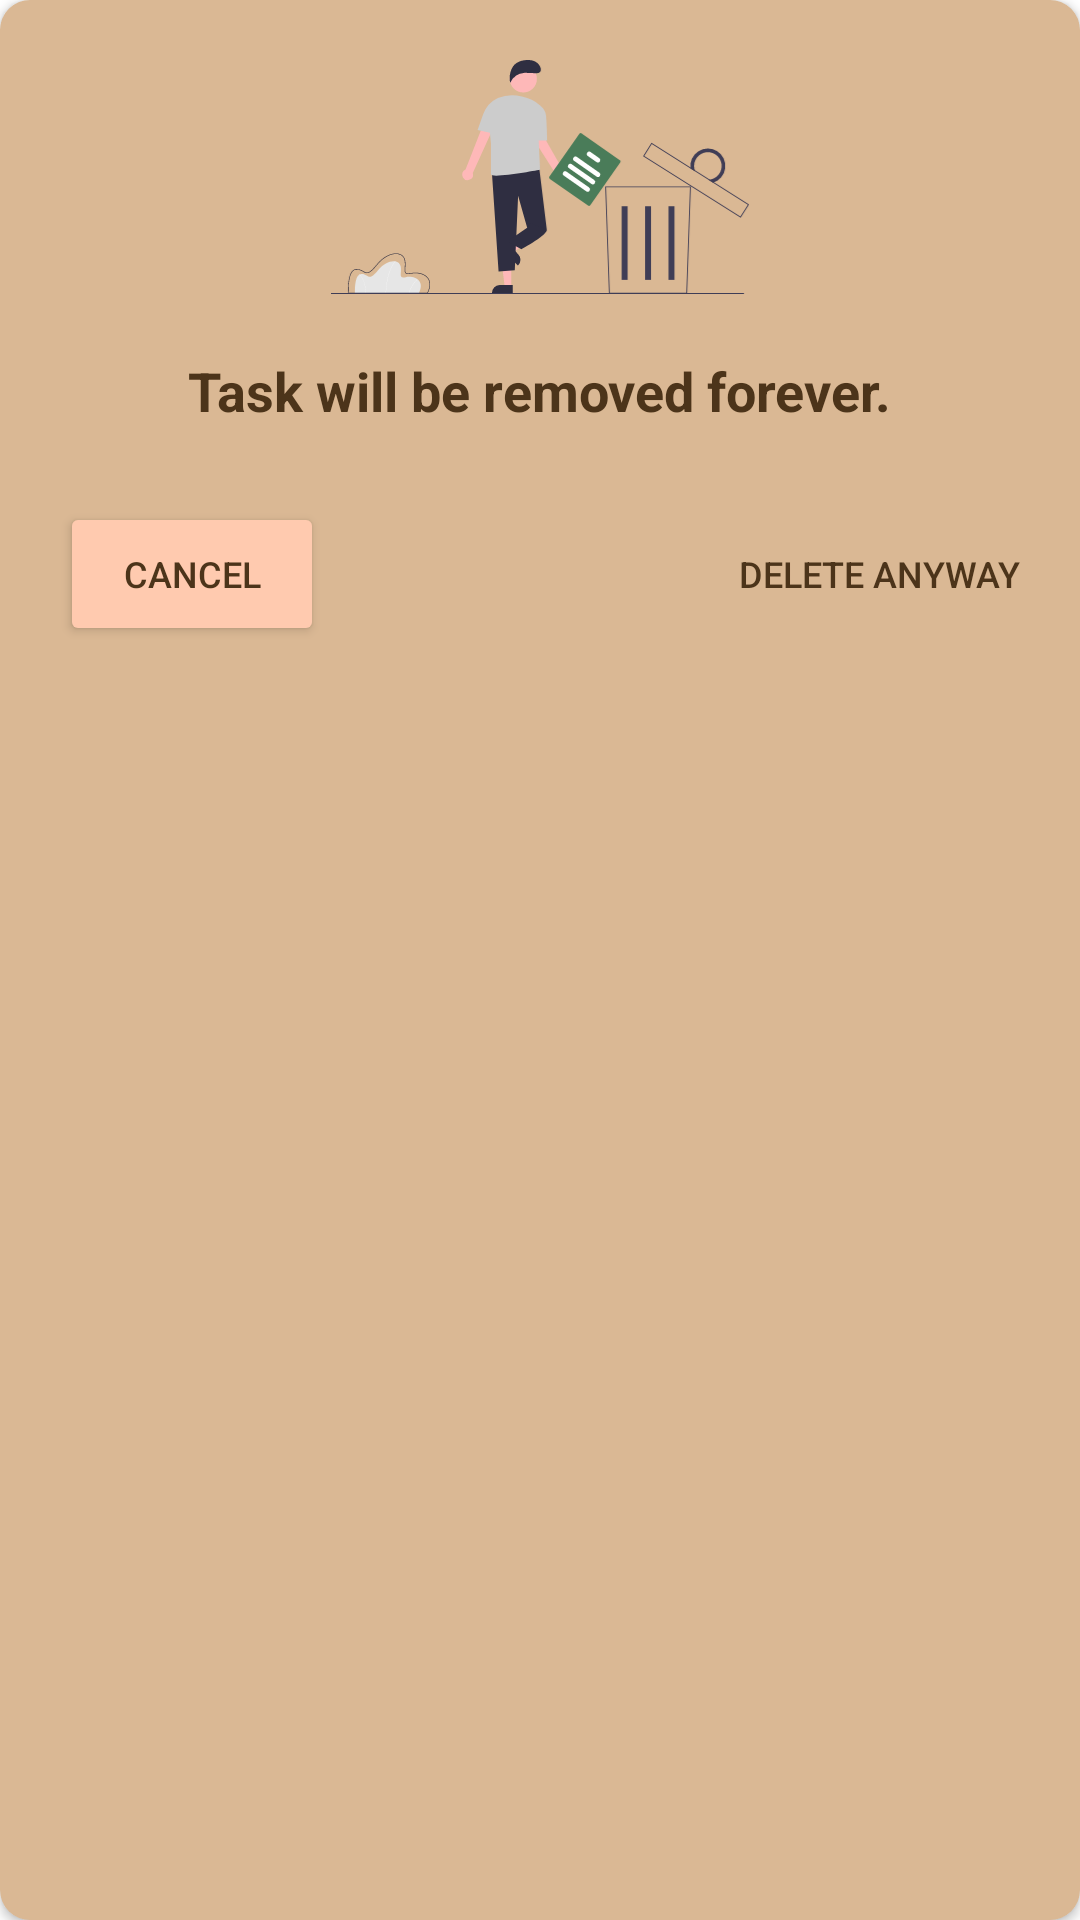

Here is an Android app screen rendered from its layout file. Give the layout XML and the strings, colors and styles it references.
<!-- AndroidManifest.xml: application theme Tasker -->
<!-- res/layout/delete_prompt.xml -->
<?xml version="1.0" encoding="utf-8"?>
<androidx.cardview.widget.CardView xmlns:android="http://schemas.android.com/apk/res/android"
    android:layout_width="match_parent"
    android:layout_height="wrap_content"
    xmlns:app="http://schemas.android.com/apk/res-auto"
    android:padding="20dp"
    android:background="@android:color/transparent"
    android:backgroundTint="@android:color/transparent"
    app:cardCornerRadius="10dp"
    style="@style/Tasker">

    <RelativeLayout
        android:layout_width="match_parent"
        android:layout_height="match_parent"
        android:background="@color/tan"
        android:padding="20dp">
        <ImageView
            android:id="@+id/img_delete_item_prompt"
            android:layout_width="wrap_content"
            android:layout_height="78dp"
            android:src="@drawable/ic_undraw_throw_away_re_x60k"
            />
        <TextView
            android:id="@+id/text_delete_item_prompt"
            android:layout_below="@+id/img_delete_item_prompt"
            android:layout_width="wrap_content"
            android:layout_height="wrap_content"
            android:textSize="18sp"
            android:textColor="@color/cafenoire"
            android:text="Task will be removed forever."
            android:layout_centerInParent="true"
            android:layout_marginTop="20dp"
            android:layout_marginBottom="25dp"
            android:textStyle="bold"
            />
        <Button
            android:id="@+id/btn_cancel_delete_item_prompt"
            android:layout_width="wrap_content"
            android:layout_height="wrap_content"
            android:text="Cancel"
            android:textSize="12sp"
            android:backgroundTint="@color/apricot"
            android:textColor="@color/cafenoire"
            android:layout_alignParentStart="true"
            android:layout_below="@+id/text_delete_item_prompt"/>

        <Button
            android:id="@+id/btn_okay_delete_item_prompt"
            android:layout_width="wrap_content"
            android:layout_height="wrap_content"
            android:layout_below="@+id/text_delete_item_prompt"
            android:layout_alignParentEnd="true"
            android:textColor="@color/cafenoire"
            android:textSize="12sp"
            android:background="@android:color/transparent"
            android:backgroundTint="@android:color/transparent"
            android:text="Delete anyway" />
    </RelativeLayout>
</androidx.cardview.widget.CardView>
<!-- resources referenced by this layout -->
<resources>
  <color name="apricot">#FFFFCAAF</color>
  <color name="cafenoire">#FF4C341A</color>
  <color name="tan">#FFDAB894</color>
  <!-- drawable ic_undraw_throw_away_re_x60k: vector/xml drawable (drawable, 6310 chars, omitted) -->
  <style name="Tasker" parent="Theme.MaterialComponents.DayNight.NoActionBar">
          <item name="colorPrimary">@color/apricot</item>
          <item name="colorPrimaryVariant">@color/amazon</item>
          <item name="colorOnPrimary">@color/cafenoire</item>
          
          <item name="colorSecondary">@color/lightblue</item>
          <item name="colorSecondaryVariant">@color/tealblue</item>
          <item name="colorOnSecondary">@color/cafenoire</item>
  
          <item name="android:textColorHint">@color/cafenoire</item>
  
      </style>
  <color name="amazon">#4A7C59</color>
  <color name="lightblue">#FFC6E2E9</color>
  <color name="tealblue">#FF337484</color>
</resources>
